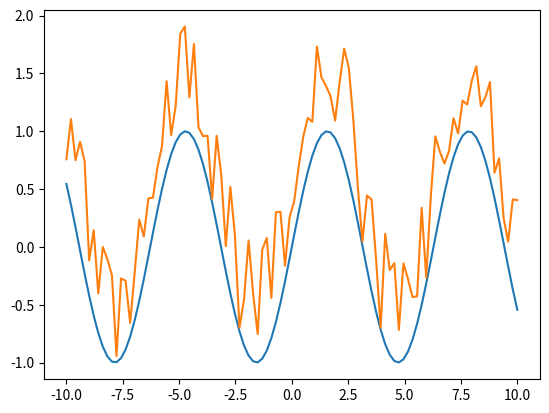

Reproduce this figure in Python.
# -*- coding: utf-8 -*-
"""
Created on Sun Apr 17 17:38:00 2022

[redacted]
"""
# 4.1seed向随机数生成器传递随即状态种子
import random
random.seed(10)
print(random.random())# random.random()用来随机生成一个0到1之间的浮点数，包括零。
print(random.random())
print(random.random())# 这里没有设置种子，随机数就不一样了


# 4.2 rand 返回[0,1]之间，均匀分布
import numpy as np
a = np.random.rand(3)  #一维
print(a)
b = np.random.rand(2,3) #二维
print(b)
c = np.random.rand(2,3,4) #三维
print(c)


import numpy as np
import matplotlib.pyplot as plt
# 绘制正弦曲线
x轴 = np.linspace(-10,10,100) # 在[-10,10]闭区间或半闭区间中，数量为100
y轴 = np.sin(x轴)  # sin正弦、cos余弦
plt.plot(x轴,y轴)
plt.show()


#加入噪声后
import numpy as np
import matplotlib.pyplot as plt
# 绘制正弦曲线
x = np.linspace(-10,10,100) # 在[-10,10]闭区间中，数量为100
y = np.sin(x) + np.random.rand(len(x))  # 生成均匀分布，len(x轴)就是维度，相加就是定义元素的相加
plt.plot(x,y)
plt.show()



# 4.3randn 返回标准正态分布随机数（浮点数）平均数0，方差1
a = np.random.randn(3)  #一维
print(a)
b = np.random.randn(2,3) #二维
print(b)
c = np.random.randn(2,3,4) #三维
print(c)

# 4.4randint 随机整数
a = np.random.randint(3)  
print(f'随机0至3之间的整数是：{a}')

b = np.random.randint(1,10)  
print(f'随机1至10之间的整数是：{b}')   

c = np.random.randint(1,10,size=(5,))
print(f'随机1至10之间取5个元素组成一维数组{c}')

d = np.random.randint(1,20,size=(3,4))
print(f'随机1至20之间取12个元素组成3行4列二维数组：\n{d}')

e = np.random.randint(1,20,size=(2,3,4))
print(f'随机1至20之间取24个元素组成两块3行四列三维数组：\n{e}')


# 4.5 random 生成0.0至1.0的随机数 浮点数
一维 = np.random.random(3)
print(f'生成3个0.0至1.0的随机数:\n{一维}')

二维 = np.random.random(size=(2,3))
print(f'生成2行3列共6个数的0.0至1.0的随机数:\n{二维}')

三维 = np.random.random(size=(3,2,3))
print(f'生成三块2行3列，每块6个数的0.0至1.0的随机数:\n{三维}')

# 4.6 choice 从一维数组中生成随机数

# 第一参数是一个1维数组，如果只有一个数字那就看成range(5)
# 第二参数是维度和元素个数，一个数字是1维，数字是几就是几个元素
a = np.random.choice(5,3)
print(f'从range(5)中拿随机数，生成只有3个元素的一维数组是：{a}')

b = np.random.choice(5,(2,3))
print(f'从range(5)中拿随机数，生成2行3列的数组是：\n{b}')


c = np.random.choice([1,2,9,4,8,6,7,5],3)
print(f'从[1,2,9,4,8,6,7,5]数组中拿随机数，3个元素：{c}')

d = np.random.choice([1,2,9,4,8,6,7,5],(2,3))
print(f'从[1,2,9,4,8,6,7,5]数组中拿随机数，生成2行3列的数组是：\n{d}')


# 4.7 shuffle(数组)把一个数进行随机排列
a = np.arange(10)
print(f'没有随机排列前的一维数组{a}')
np.random.shuffle(a)
print(f'随机排列后的一维数组{a}')   # a本身的顺序被随机排列打乱


b = np.arange(20).reshape(4,5)
print(f'没有随机排列前的二维数组{b}')
np.random.shuffle(b)
print(f'随机排列后的二维数组{b}')

# 二维数组随机排列只按行随机，列是不变的


c = np.arange(12).reshape(2,2,3)
print(f'没有随机排列的三维数组\n{c}\n')
np.random.shuffle(c)
print(f'随机排列后的三维数组\n{c}\n')

# 三维数组随机排列只按块随机，行和列是不变的


#4.8 permutation(数组) 把一个数组随机排列或者数字全排列
# 与4.7shuffle一样都是将数据重新排列
#  不同点在于 permutation不会改变原有数据的顺序，而是新建一个变量

a = np.random.permutation(10)    # 10 ~ range(10) 
print(a)

b = np.arange(9).reshape(3,3)
print(f'没有随机排列前的二维随机数组\n{b}\n')
b1 = np.random.permutation(b)
print(f'随机排列后的二维数组是\n{b1}\n')
print(f'查看初始的二维数据是否发生变化\n{b}\n')


# 4.9 normal 生成正态分布数字
#   normal [平均值mean，标准差sd，size]
x = np.random.normal(1,10,10)  #均值为1，标准差为10，10个数
print(x)


# 4.10 uniform 均匀分布
# uniform(low,high,size)
y = np.random.uniform(1,10,10)   #最小值为1，最大值为10，10个数
print(f'在1~10之间生成10个随机数:\n{y}\n')

y1 = np.random.uniform(1,10,(2,3))
print(f'在1~10之间生成2行3列的随机数：\n{y1}\n')


















